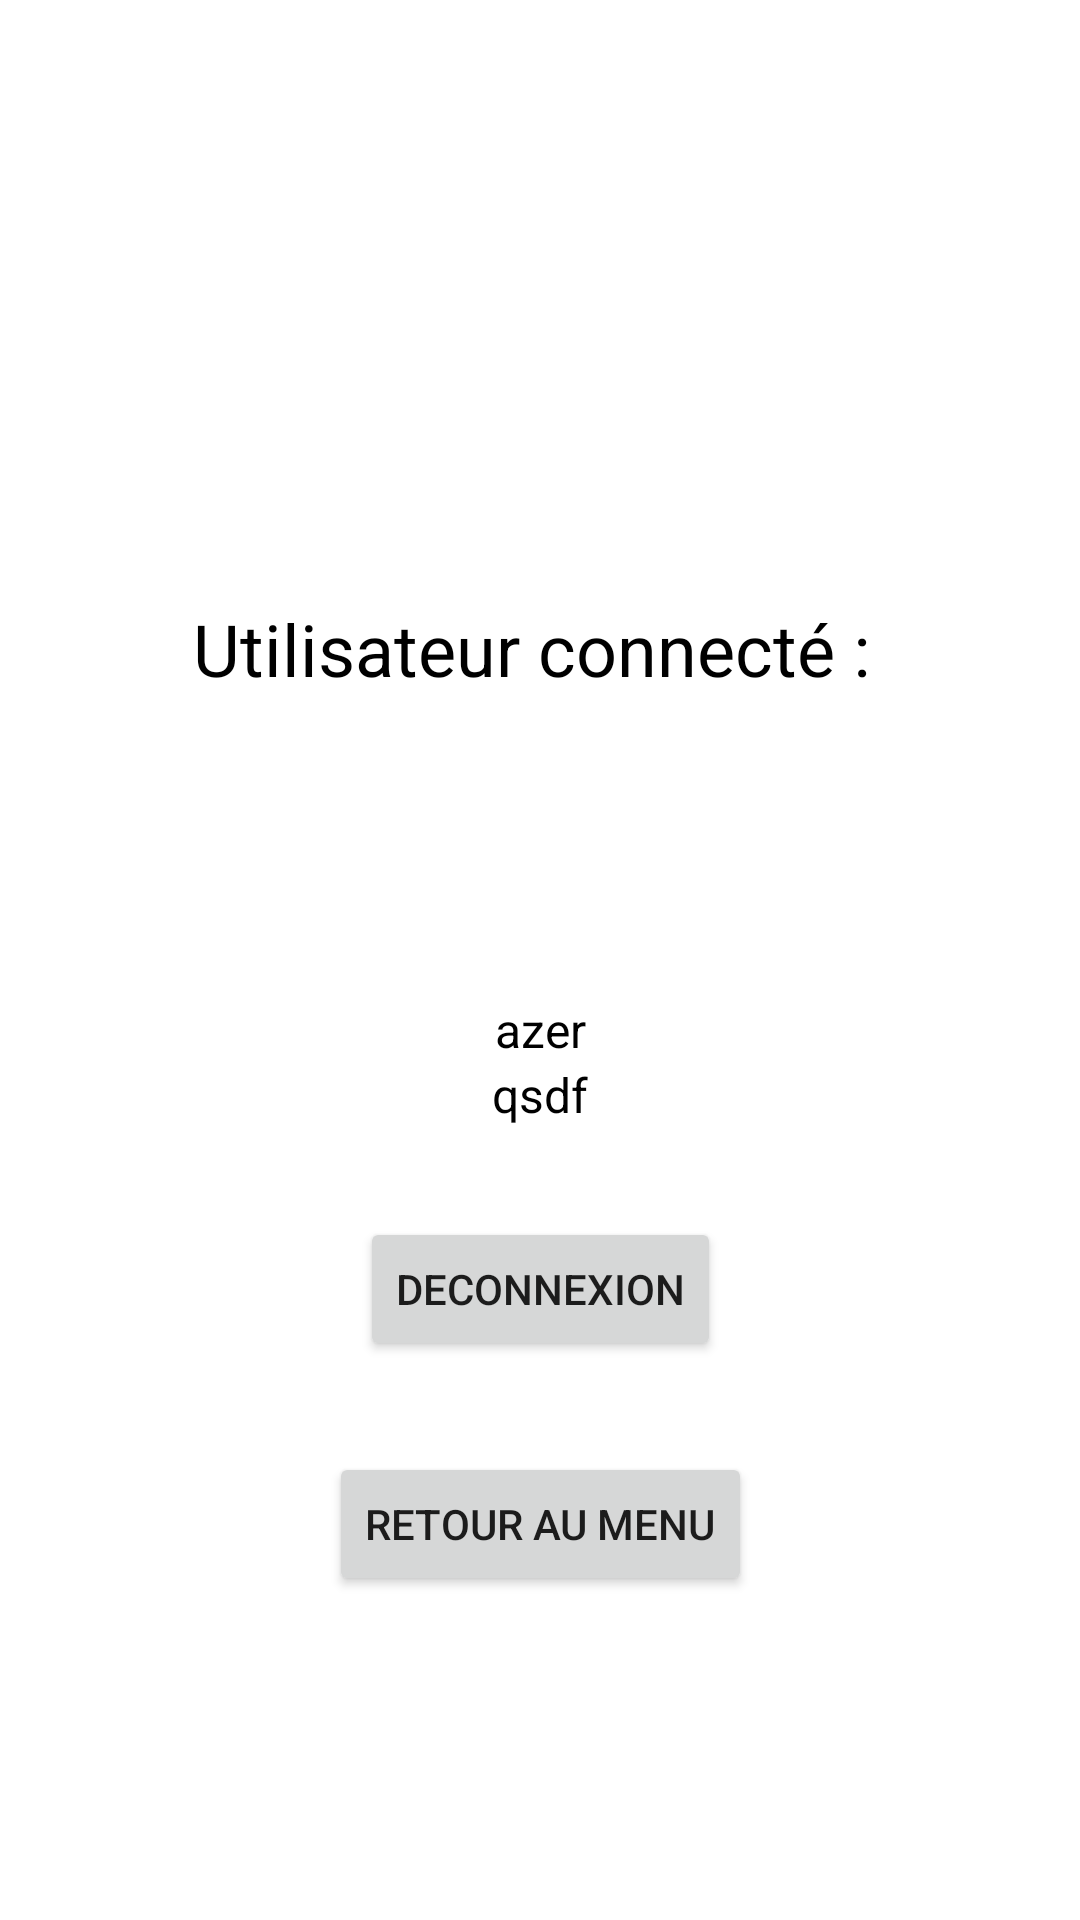

Write the Android layout XML for this screen, with the resource values it uses.
<!-- AndroidManifest.xml: application theme Theme.Android_cloud_project -->
<!-- res/layout/activity_firebase_home.xml -->
<?xml version="1.0" encoding="utf-8"?>
<androidx.constraintlayout.widget.ConstraintLayout xmlns:android="http://schemas.android.com/apk/res/android"
    xmlns:app="http://schemas.android.com/apk/res-auto"
    xmlns:tools="http://schemas.android.com/tools"
    android:layout_width="match_parent"
    android:layout_height="match_parent"
    tools:context=".view.FirebaseHomeActivity"
    android:background="@color/background_app">

    <TextView
        android:id="@+id/FirebaseHomeActivityTextViewTitle"
        android:layout_width="wrap_content"
        android:layout_height="wrap_content"
        android:text="Utilisateur connecté : "
        android:layout_marginTop="200dp"
        android:textSize="24sp"
        android:textColor="@color/text_color"
        app:layout_constraintRight_toRightOf="parent"
        app:layout_constraintLeft_toLeftOf="parent"
        app:layout_constraintTop_toTopOf="parent"
        app:layout_constraintBottom_toTopOf="@+id/FirebaseHomeActivityTextViewUserUID"
        />

    <TextView
        android:id="@+id/FirebaseHomeActivityTextViewUserUID"
        android:layout_width="wrap_content"
        android:layout_height="wrap_content"
        android:text="azer"
        android:textSize="16sp"
        android:layout_marginTop="100dp"
        android:textColor="@color/text_color"
        app:layout_constraintRight_toRightOf="parent"
        app:layout_constraintLeft_toLeftOf="parent"
        app:layout_constraintTop_toBottomOf="@id/FirebaseHomeActivityTextViewTitle"
        app:layout_constraintBottom_toTopOf="@id/FirebaseHomeActivityTextViewUserEmail"
        />
    <TextView
        android:id="@+id/FirebaseHomeActivityTextViewUserEmail"
        android:layout_width="wrap_content"
        android:layout_height="wrap_content"
        android:text="qsdf"
        android:textSize="16sp"
        android:textColor="@color/text_color"
        app:layout_constraintRight_toRightOf="parent"
        app:layout_constraintLeft_toLeftOf="parent"
        app:layout_constraintTop_toBottomOf="@id/FirebaseHomeActivityTextViewUserUID"
        />

    <Button
        android:id="@+id/FirebaseHomeActivityButtonDeconnexion"
        android:layout_width="wrap_content"
        android:layout_height="wrap_content"
        android:text="Deconnexion"
        app:layout_constraintRight_toRightOf="parent"
        app:layout_constraintLeft_toLeftOf="parent"
        app:layout_constraintTop_toBottomOf="@+id/FirebaseHomeActivityTextViewUserEmail"
        app:layout_constraintBottom_toTopOf="@+id/FirebaseHomeActivityButtonMenu"
        />

    <Button
        android:id="@+id/FirebaseHomeActivityButtonMenu"
        android:layout_width="wrap_content"
        android:layout_height="wrap_content"
        android:text="Retour au menu"
        app:layout_constraintRight_toRightOf="parent"
        app:layout_constraintLeft_toLeftOf="parent"
        app:layout_constraintTop_toBottomOf="@+id/FirebaseHomeActivityTextViewUserEmail"
        app:layout_constraintBottom_toBottomOf="parent"
        />


</androidx.constraintlayout.widget.ConstraintLayout>
<!-- resources referenced by this layout -->
<resources>
  <color name="background_app">#FFFFFFFF</color>
  <color name="text_color">@android:color/black</color>
  <style name="Theme.Android_cloud_project" parent="Theme.MaterialComponents.DayNight.DarkActionBar">
          
          <item name="colorPrimary">@color/purple_500</item>
          <item name="colorPrimaryVariant">@color/purple_700</item>
          <item name="colorOnPrimary">@color/white</item>
          
          <item name="colorSecondary">@color/teal_200</item>
          <item name="colorSecondaryVariant">@color/teal_700</item>
          <item name="colorOnSecondary">@color/black</item>
          
          <item name="android:statusBarColor" tools:targetApi="l">?attr/colorPrimaryVariant</item>
          
      </style>
  <color name="purple_500">#FF6200EE</color>
  <color name="purple_700">#FF3700B3</color>
  <color name="white">#FFFFFFFF</color>
  <color name="teal_200">#FF03DAC5</color>
  <color name="teal_700">#FF018786</color>
  <color name="black">#FF000000</color>
</resources>
